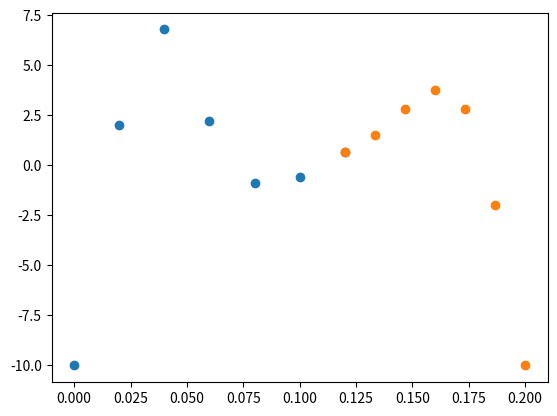

Reproduce this figure in Python.
import numpy as np
import matplotlib.pyplot as plt


# 输入control points画出bezier曲线(随便画一个形状)

# B = (1-t)*P0+t*P1
def one_bezier_curve(a, b, t):
    return (1 - t) * a + t * b


# 使用de Casteljau算法求解曲线
# Bn(P0,...,Pn)=(1-t)*Pn-1(P0,...,Pn-1)+t*(P1,...,Pn)
def n_bezier_curve(controlPointCoordinate, n, k, t):
    """
    :param controlPointCoordinate: 控制点的x坐标或y坐标
    :param n: n阶bezier曲线
    :param k: 设置控制点下标
    :param t:计算参数为t处的x,y坐标
    :return:参数为t处的x,y坐标
    """
    # 当且仅当为一阶时，递归结束
    if n == 1:
        return one_bezier_curve(controlPointCoordinate[k], controlPointCoordinate[k + 1], t)
    else:
        return (1 - t) * n_bezier_curve(controlPointCoordinate, n - 1, k, t) + t * n_bezier_curve(
            controlPointCoordinate, n - 1, k + 1, t)


def bezier_curve(x, y):
    """
    :param x: bezier曲线控制点x坐标数组
    :param y: bezier曲线控制点y坐标数组
    """
    # pyplot作图点
    b_x = []
    b_y = []
    n = len(x) - 1  # n阶bezier曲线
    t_step = 1.0 / 1000
    t = np.arange(0.0, 1 + t_step, t_step)
    for each in t:
        b_x.append(n_bezier_curve(x, n, 0, each))
        b_y.append(n_bezier_curve(y, n, 0, each))
    return b_x, b_y


def get_subdivision_triangle(t, controlPointCoordinate):
    n = len(controlPointCoordinate)
    num_triangle = np.zeros((n, n))
    for column in range(0, n):
        num_triangle[0][column] = controlPointCoordinate[column]
    for row in range(1, n):
        for column in range(0, n - row):
            num_triangle[row][column] = (1 - t) * num_triangle[row - 1][column] + t * num_triangle[row - 1][column + 1]
    return num_triangle


def get_subdivision_points(subdivision_triangle):
    left_points = subdivision_triangle[:, 0]
    n = len(left_points)
    right_points = []
    for count in range(0, n):
        right_points.append(subdivision_triangle[count, n - count - 1])
    return left_points, right_points


if __name__ == "__main__":
    # x = [int(n) for n in input('x:').split()]
    # y = [int(n) for n in input('y:').split()]
    x = np.linspace(0, 0.2, 7)
    y = [-10, 10, 10, -20, 10, 10, -10]
    # plt.plot(x, y)
    t = 6
    triangle_x = get_subdivision_triangle(0.6, x)
    triangle_y = get_subdivision_triangle(0.6, y)
    left_x_points, right_x_points = get_subdivision_points(triangle_x)
    left_y_points, right_y_points = get_subdivision_points(triangle_y)
    bezier_x, bezier_y = bezier_curve(x, y)
    plt.scatter(left_x_points,left_y_points)
    plt.scatter(right_x_points,right_y_points,)


    plt.show()
